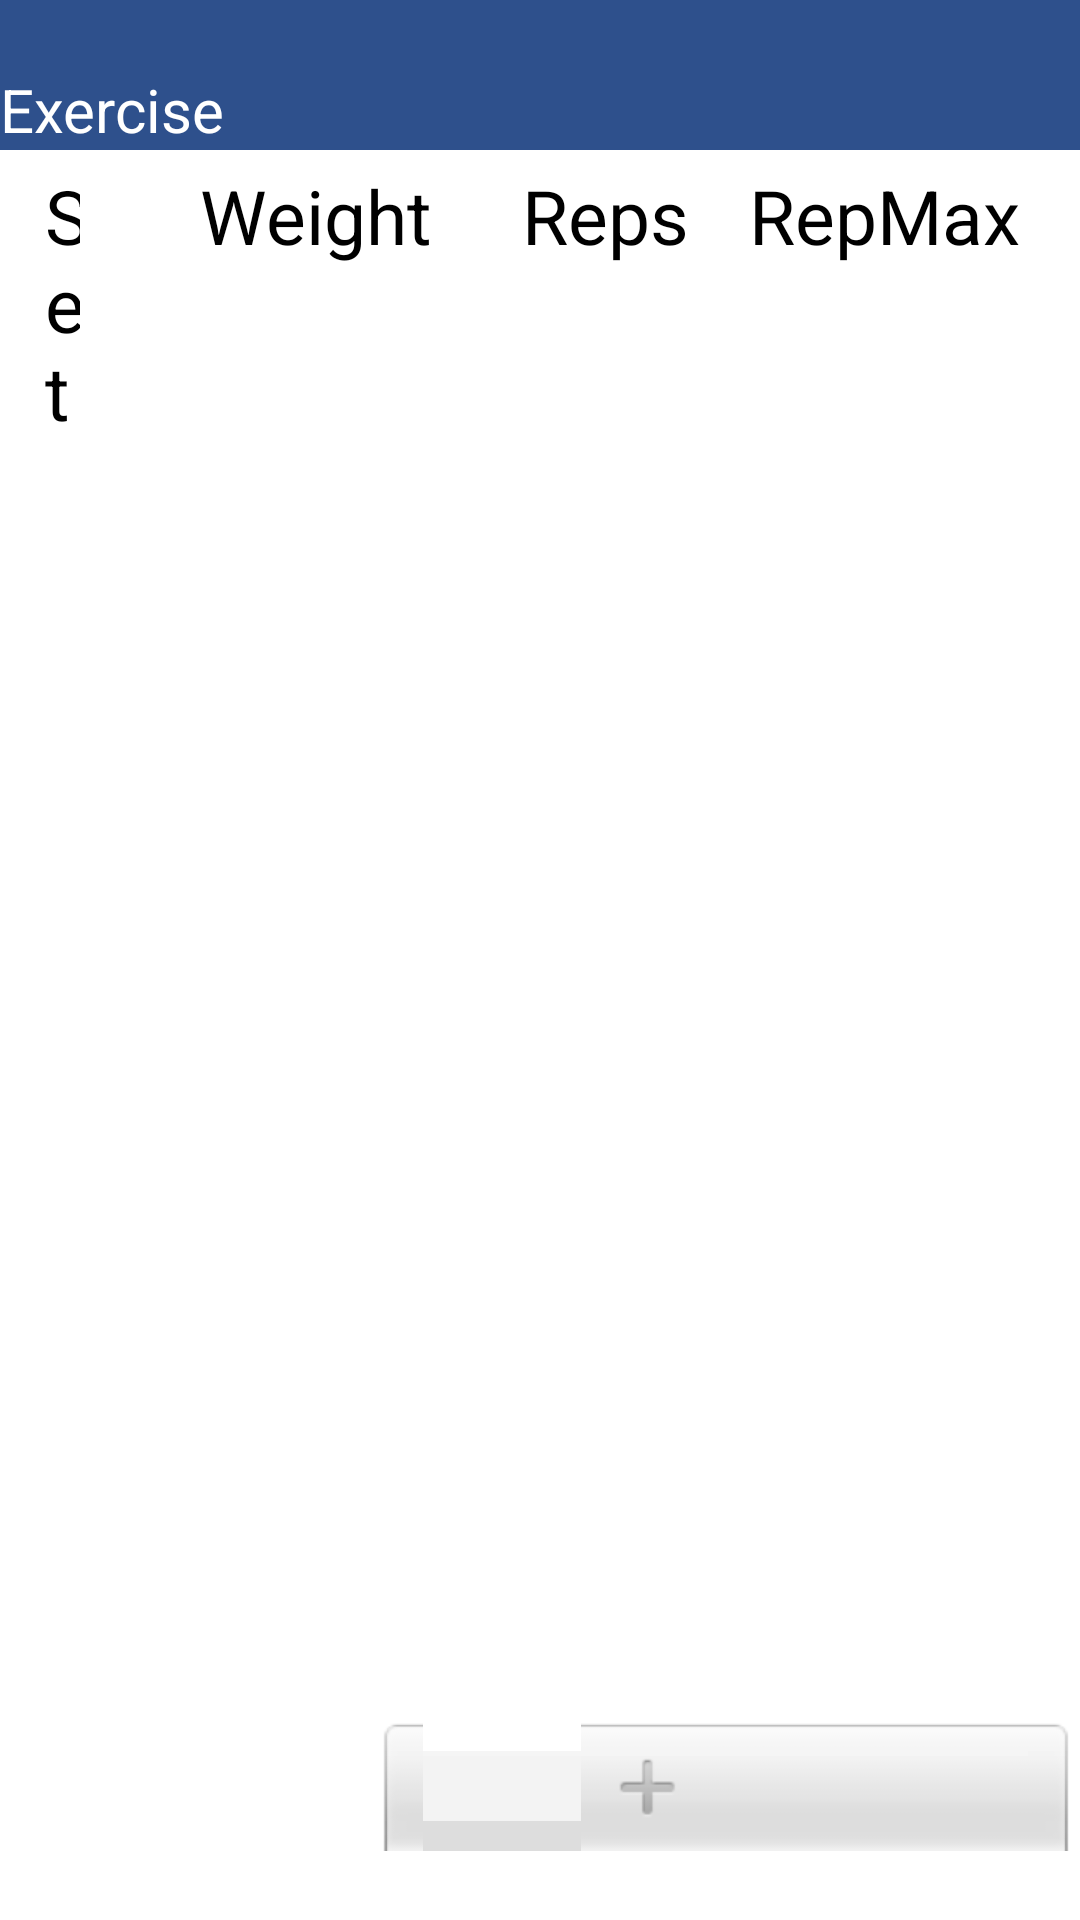

The Android layout XML behind this screen, and the referenced resources:
<!-- AndroidManifest.xml: activity theme AppTheme.NoActionBar -->
<!-- res/layout/activity_exercise_log.xml -->
<?xml version="1.0" encoding="utf-8"?>
<LinearLayout xmlns:android="http://schemas.android.com/apk/res/android"
    android:id="@+id/ex_list"
    android:orientation="vertical"
    android:layout_width="match_parent"
    android:layout_height="match_parent">

    <include
        android:id="@+id/exlog_toolbar"
        layout="@layout/exercise_toolbar_layout"/>

    <RelativeLayout
        android:paddingTop="5dp"
        android:layout_width="match_parent"
        android:layout_height="wrap_content">

        <TextView
            android:layout_width="wrap_content"
            android:layout_height="wrap_content"
            android:layout_marginLeft="15dp"
            android:text="Set"
            android:textSize="25dp"
            android:layout_toLeftOf="@id/weight"
            android:layout_marginRight="25dp"/>

        <TextView
            android:id="@+id/weight"
            android:layout_width="wrap_content"
            android:layout_height="wrap_content"
            android:layout_marginLeft="15dp"
            android:text="Weight"
            android:textSize="25dp"
            android:layout_toLeftOf="@id/reps"
            android:layout_marginRight="30dp"/>

        <TextView
            android:id="@+id/reps"
            android:layout_width="wrap_content"
            android:layout_height="wrap_content"
            android:layout_toLeftOf="@id/repmax"
            android:layout_marginRight="20dp"
            android:text="Reps"
            android:textSize="25dp"/>

        <TextView
            android:id="@+id/repmax"
            android:layout_width="wrap_content"
            android:layout_height="wrap_content"
            android:layout_alignParentRight="true"
            android:layout_marginRight="20dp"
            android:text="RepMax"
            android:textSize="25dp"/>

    </RelativeLayout>

    <android.support.v7.widget.RecyclerView
        android:id="@+id/exercise_log_list"
        android:layout_width="match_parent"
        android:layout_height="316dp">

    </android.support.v7.widget.RecyclerView>

    <RelativeLayout
        android:layout_width="wrap_content"
        android:layout_height="fill_parent"
        android:gravity="bottom">

        <NumberPicker
            android:id="@+id/weight_np"
            android:layout_width="wrap_content"
            android:layout_height="wrap_content"
            android:layout_marginLeft="125dp"
            />

        <NumberPicker
            android:id="@+id/rep_np"
            android:layout_width="wrap_content"
            android:layout_height="wrap_content"
            android:layout_marginLeft="30dp"
            android:layout_toRightOf="@id/weight_np"
            />

        <Button
            android:layout_width="wrap_content"
            android:layout_height="wrap_content"
            android:layout_toRightOf="@id/rep_np"
            android:layout_marginLeft="15dp"
            android:text="Save"
            android:textColor="@color/colorWhite"
            android:background="@drawable/roundedcorner_green"
            android:layout_marginTop="60dp"
            android:onClick="addToLog"/>

        <Button
            android:layout_width="wrap_content"
            android:layout_height="wrap_content"
            android:text="Back"
            android:textColor="@color/colorWhite"
            android:background="@drawable/roundedcorner_orange"
            android:layout_marginTop="60dp"
            android:layout_marginLeft="15dp"
            android:onClick="goBack"
            />

    </RelativeLayout>

</LinearLayout>
<!-- res/layout/exercise_toolbar_layout.xml (included above) -->
<?xml version="1.0" encoding="utf-8"?>
<android.support.v7.widget.Toolbar xmlns:android="http://schemas.android.com/apk/res/android"
    android:layout_width="match_parent"
    android:layout_height="50dp"
    android:background="@color/colorPrimary"
    android:elevation="4dp"
    android:theme="@style/ThemeOverlay.AppCompat.Dark.ActionBar"
    android:gravity="bottom">

    <TextView
        android:id="@+id/exercise_name"
        android:layout_width="wrap_content"
        android:layout_height="wrap_content"
        android:text="Exercise"
        android:textColor="@color/colorWhite"
        android:textSize="20dp"
        android:textAppearance="?android:attr/textAppearanceListItemSmall"
        android:gravity="center_vertical"
        android:paddingEnd="?android:attr/listPreferredItemPaddingEnd"
        android:background="?android:attr/activatedBackgroundIndicator"
        android:minHeight="?android:attr/listPreferredItemHeightSmall" />

</android.support.v7.widget.Toolbar>
<!-- resources referenced by this layout -->
<resources>
  <color name="colorPrimary">#2e508c</color>
  <color name="colorWhite">#FFF</color>
  <!-- drawable roundedcorner_green (drawable) -->
  <?xml version="1.0" encoding="utf-8"?>
  <shape xmlns:android="http://schemas.android.com/apk/res/android">
      <solid android:color="@color/icon_orange" />
      <corners android:radius="4dp" />
  </shape>
  <color name="icon_orange">#F5754E</color>
</resources>
